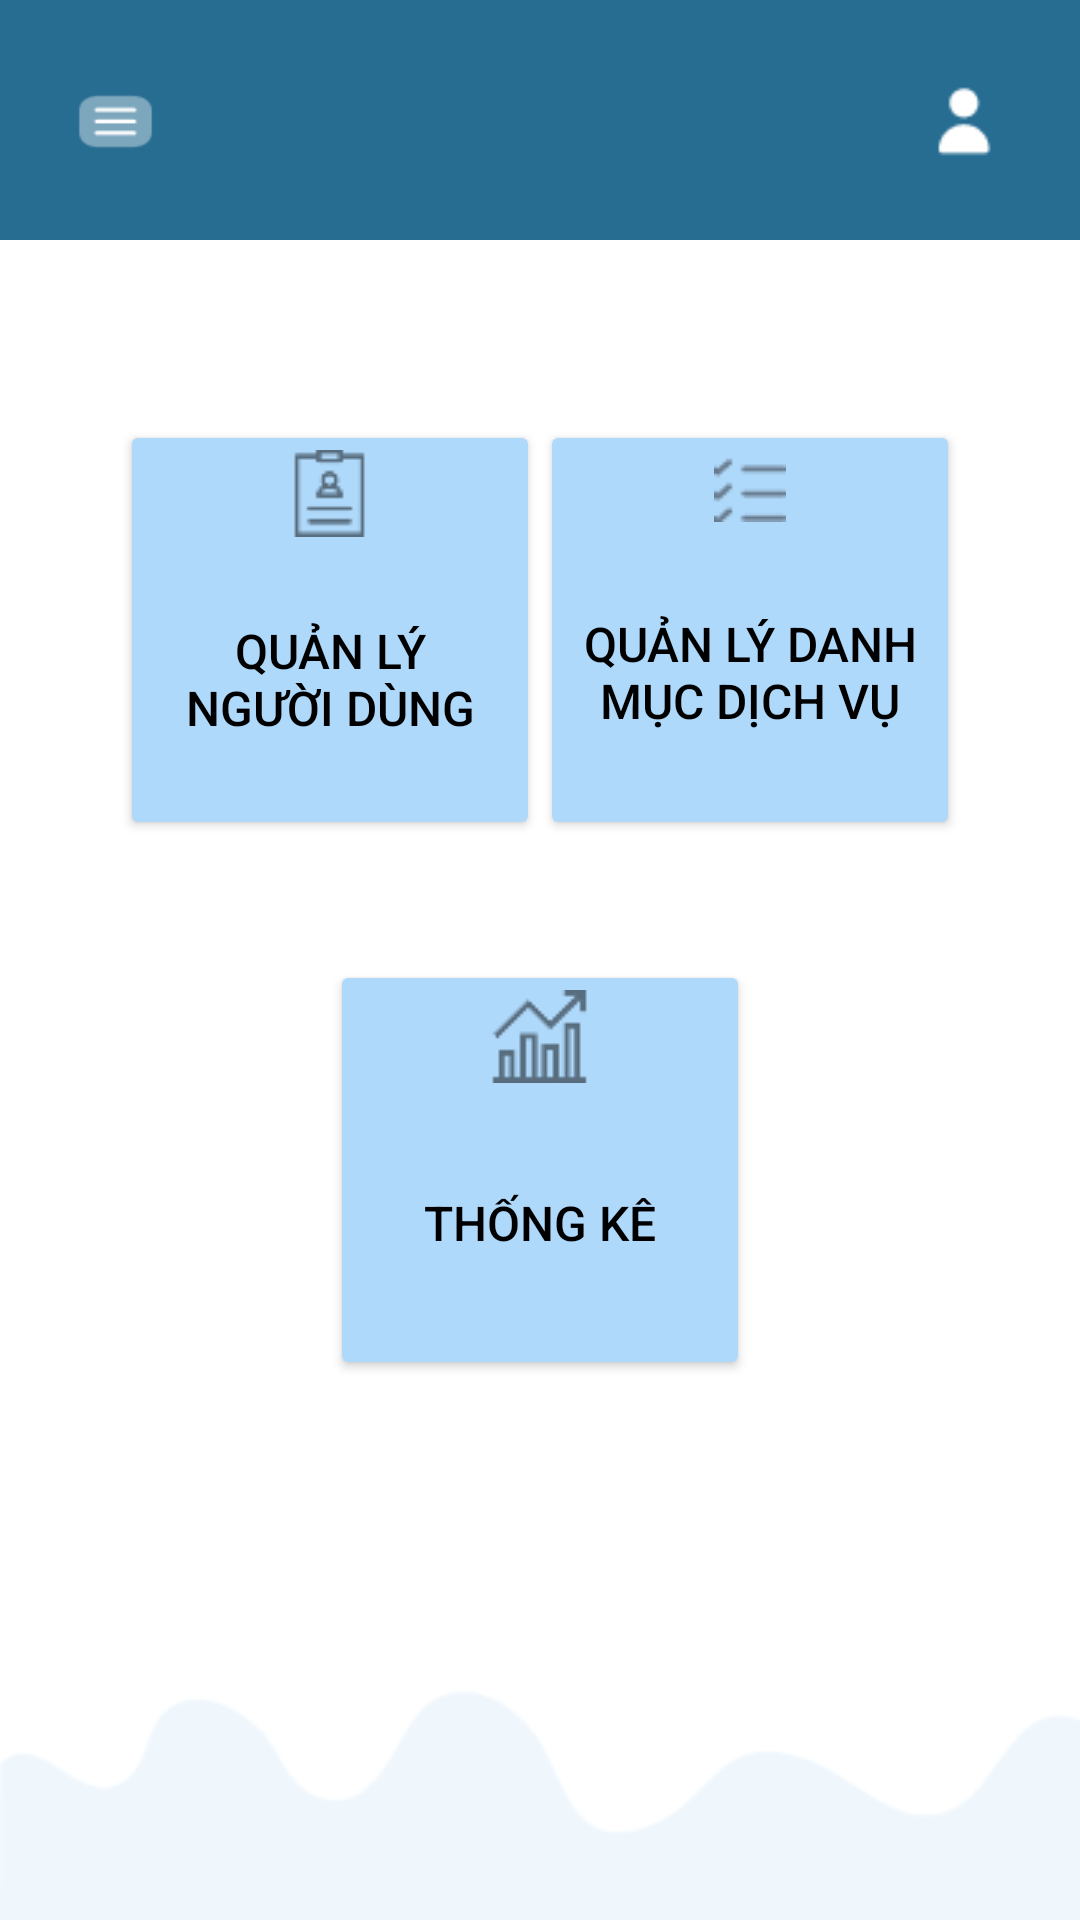

The Android layout XML behind this screen, and the referenced resources:
<!-- AndroidManifest.xml: application theme Theme.Hanoi_Local_Hub -->
<!-- res/layout/activity_main_menu.xml -->
<?xml version="1.0" encoding="utf-8"?>
<androidx.drawerlayout.widget.DrawerLayout xmlns:android="http://schemas.android.com/apk/res/android"
    xmlns:app="http://schemas.android.com/apk/res-auto"
    android:id="@+id/drawer_layout"
    android:layout_width="match_parent"
    android:layout_height="match_parent">

    
    <androidx.constraintlayout.widget.ConstraintLayout
        android:layout_width="match_parent"
        android:layout_height="match_parent"
        android:background="#FFFFFF">

        
        <TextView
            android:id="@+id/header"
            android:layout_width="0dp"
            android:layout_height="80dp"
            android:background="#276C91"
            app:layout_constraintTop_toTopOf="parent"
            app:layout_constraintStart_toStartOf="parent"
            app:layout_constraintEnd_toEndOf="parent" />

        
        <ImageView
            android:id="@+id/ivMenu"
            android:layout_width="45dp"
            android:layout_height="45dp"
            app:srcCompat="@drawable/menu"
            android:padding="8dp"
            app:tint="#FFFFFF"
            app:layout_constraintStart_toStartOf="parent"
            app:layout_constraintTop_toTopOf="@id/header"
            android:layout_marginStart="16dp"
            android:layout_marginTop="18dp" />

        
        <ImageView
            android:id="@+id/ivUser"
            android:layout_width="45dp"
            android:layout_height="45dp"
            app:srcCompat="@drawable/user"
            android:padding="8dp"
            app:tint="#FFFFFF"
            app:layout_constraintEnd_toEndOf="parent"
            app:layout_constraintTop_toTopOf="@id/header"
            android:layout_marginEnd="16dp"
            android:layout_marginTop="18dp" />

        
        <Button
            android:id="@+id/buttonUserManagement"
            android:layout_width="140dp"
            android:layout_height="140dp"
            android:text="Quản lý người dùng"
            android:textColor="#000000"
            android:textSize="16sp"
            android:drawableTop="@drawable/profile"
            android:drawablePadding="4dp"
            android:backgroundTint="#AFD9FB"
            app:cornerRadius="30dp"
            app:layout_constraintTop_toBottomOf="@id/header"
            app:layout_constraintStart_toStartOf="parent"
            android:layout_marginStart="40dp"
            android:layout_marginTop="60dp" />

        
        <Button
            android:id="@+id/buttonServiceManagement"
            android:layout_width="140dp"
            android:layout_height="140dp"
            android:text="Quản lý danh mục dịch vụ"
            android:textColor="#000000"
            android:textSize="16sp"
            android:drawableTop="@drawable/path_group"
            android:drawablePadding="4dp"
            android:backgroundTint="#AFD9FB"
            app:cornerRadius="30dp"
            app:layout_constraintTop_toBottomOf="@id/header"
            app:layout_constraintEnd_toEndOf="parent"
            android:layout_marginEnd="40dp"
            android:layout_marginTop="60dp" />

        
        <Button
            android:id="@+id/buttonStatistics"
            android:layout_width="140dp"
            android:layout_height="140dp"
            android:text="Thống Kê"
            android:textColor="#000000"
            android:textSize="16sp"
            android:drawableTop="@drawable/chart"
            android:drawablePadding="4dp"
            android:backgroundTint="#AFD9FB"
            app:cornerRadius="30dp"
            app:layout_constraintTop_toBottomOf="@id/buttonUserManagement"
            app:layout_constraintStart_toStartOf="parent"
            app:layout_constraintEnd_toEndOf="parent"
            android:layout_marginTop="40dp" />

        
        <ImageView
            android:id="@+id/imgWave"
            android:layout_width="0dp"
            android:layout_height="80dp"
            android:scaleType="fitXY"
            app:srcCompat="@drawable/bg_wave"
            app:layout_constraintBottom_toBottomOf="parent"
            app:layout_constraintStart_toStartOf="parent"
            app:layout_constraintEnd_toEndOf="parent" />

    </androidx.constraintlayout.widget.ConstraintLayout>

    
    <com.google.android.material.navigation.NavigationView
        android:id="@+id/navigation_view"
        android:layout_width="wrap_content"
        android:layout_height="match_parent"
        android:layout_gravity="start"
        app:menu="@menu/menu_drawer"
        android:background="#FFFFFF" />

</androidx.drawerlayout.widget.DrawerLayout>
<!-- resources referenced by this layout -->
<resources>
  <!-- drawable bg_wave: png bitmap (drawable, 2602 bytes) -->
  <!-- drawable chart: png bitmap (drawable, 717 bytes) -->
  <!-- drawable menu: png bitmap (drawable, 525 bytes) -->
  <!-- drawable path_group: png bitmap (drawable, 437 bytes) -->
  <!-- drawable profile: png bitmap (drawable, 496 bytes) -->
  <!-- drawable user: png bitmap (drawable, 387 bytes) -->
  <style name="Theme.Hanoi_Local_Hub" parent="Base.Theme.Hanoi_Local_Hub" />
  <style name="Base.Theme.Hanoi_Local_Hub" parent="Theme.Material3.DayNight.NoActionBar">
          
          
      </style>
</resources>
